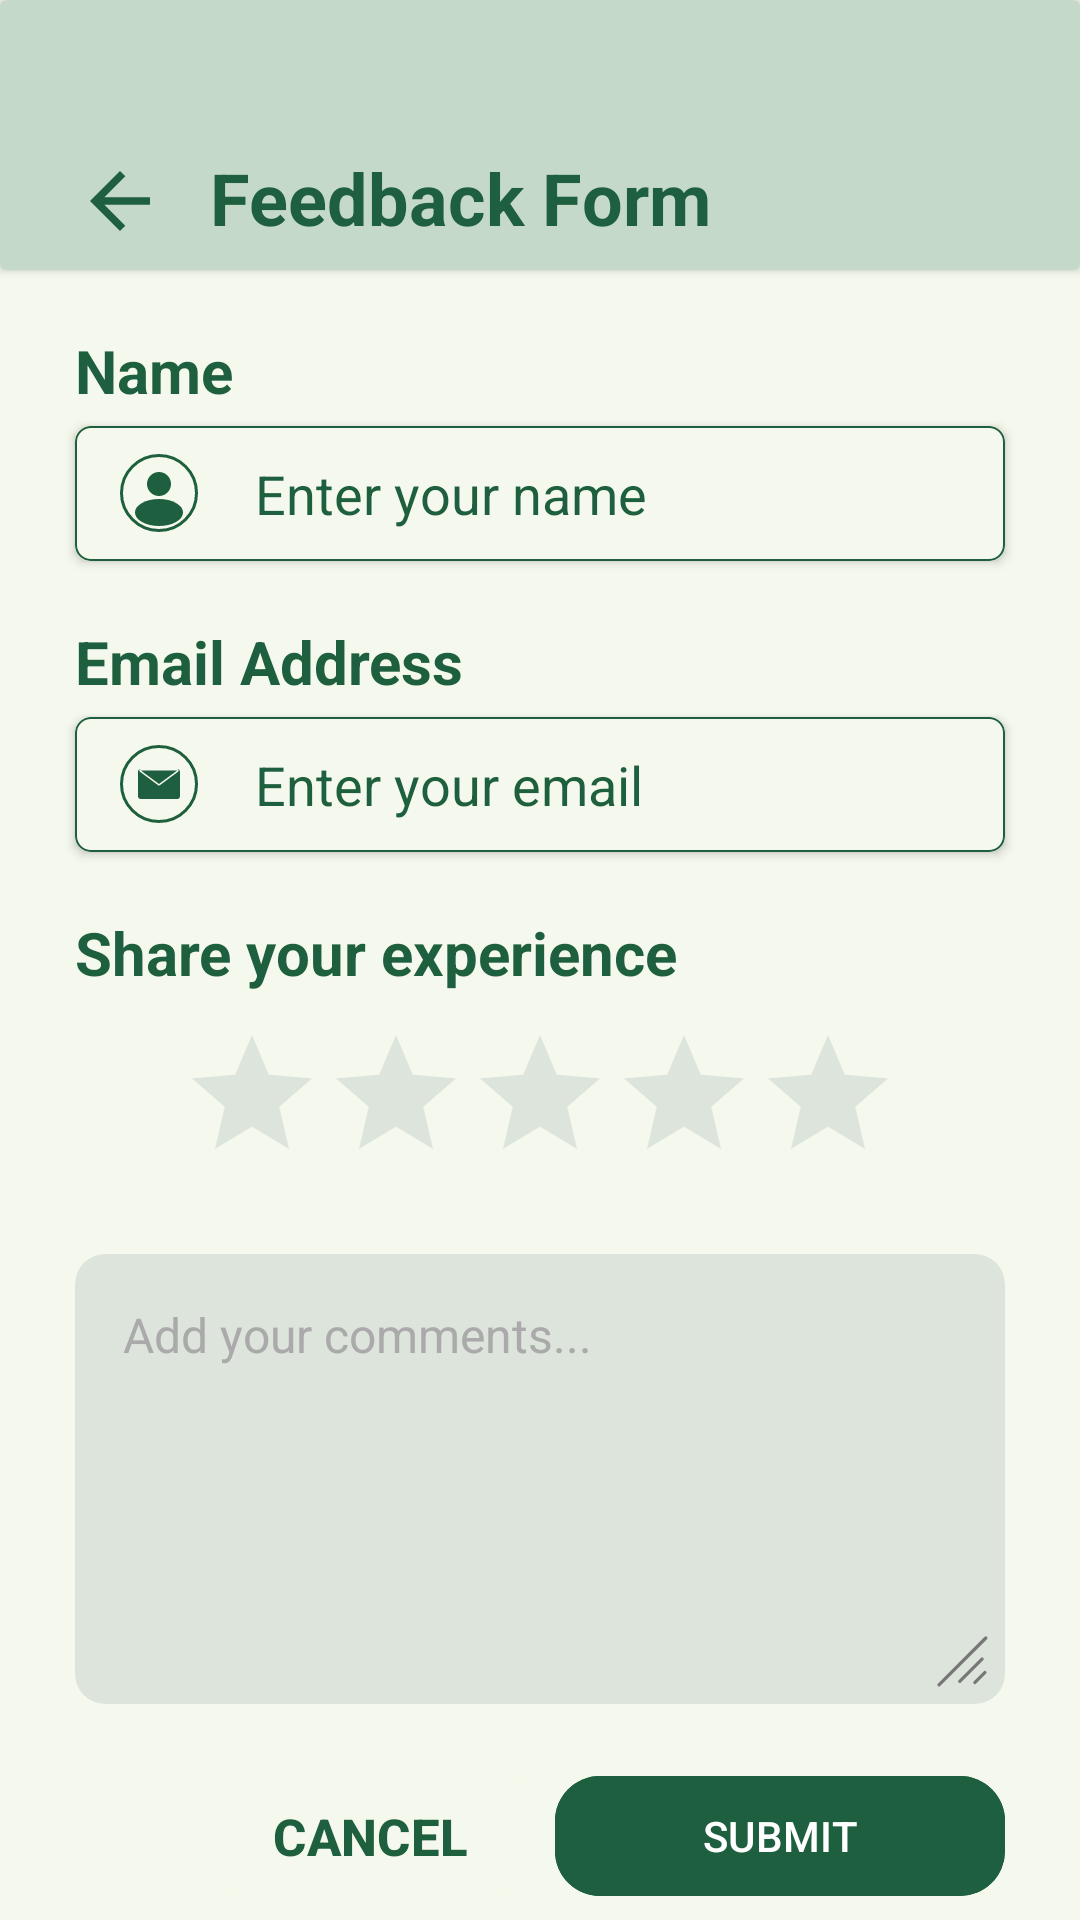

Write the Android layout XML for this screen, with the resource values it uses.
<!-- AndroidManifest.xml: application theme Theme.PaymentX -->
<!-- res/layout/activity_feedback_form.xml -->
<?xml version="1.0" encoding="utf-8"?>
<androidx.constraintlayout.widget.ConstraintLayout
    xmlns:android="http://schemas.android.com/apk/res/android"
    xmlns:app="http://schemas.android.com/apk/res-auto"
    xmlns:tools="http://schemas.android.com/tools"
    android:layout_width="match_parent"
    android:layout_height="match_parent"
    android:background="@color/bg_color"
    tools:context=".ui.main.FeedbackForm">

    <androidx.cardview.widget.CardView
        android:id="@+id/cardheader"
        android:layout_width="match_parent"
        android:layout_height="90dp"
        app:cardBackgroundColor="@color/header"
        app:layout_constraintStart_toStartOf="parent"
        app:layout_constraintTop_toTopOf="parent"
        app:layout_constraintVertical_bias="0.0">

        <ImageView
            android:id="@+id/back"
            android:layout_width="40dp"
            android:layout_height="30dp"
            android:layout_gravity="start|bottom"
            android:layout_marginStart="20dp"
            android:layout_marginBottom="8dp"
            android:src="@drawable/baseline_arrow_back_24"/>

        <TextView
            android:layout_width="wrap_content"
            android:layout_height="wrap_content"
            android:layout_gravity="start|bottom"
            android:layout_marginStart="70dp"
            android:layout_marginBottom="8dp"
            android:text="Feedback Form"
            android:textColor="@color/header_text"
            android:textSize="24sp"
            android:textStyle="bold"
            app:layout_constraintStart_toStartOf="@+id/back" />
    </androidx.cardview.widget.CardView>

    <TextView
        android:id="@+id/name_label"
        android:layout_width="match_parent"
        android:layout_height="wrap_content"
        android:text="Name"
        android:textColor="@color/dark_green"
        android:layout_marginTop="20dp"
        android:layout_marginStart="25dp"
        android:layout_marginEnd="25dp"
        android:textSize="20sp"
        android:textStyle="bold"
        app:layout_constraintTop_toBottomOf="@id/cardheader"/>

    <androidx.cardview.widget.CardView
        android:id="@+id/card_name"
        android:layout_width="0dp"
        android:layout_height="45dp"
        android:layout_marginStart="25dp"
        android:layout_marginTop="5dp"
        android:layout_marginEnd="25dp"
        android:backgroundTint="@color/bg_color"
        android:foreground="@drawable/search_border"
        app:cardCornerRadius="5dp"
        app:layout_constraintEnd_toEndOf="parent"
        app:layout_constraintStart_toStartOf="parent"
        app:layout_constraintTop_toBottomOf="@+id/name_label">

        <ImageView
            android:id="@+id/name_logo"
            android:layout_width="wrap_content"
            android:layout_height="wrap_content"
            android:layout_marginStart="15dp"
            android:layout_gravity="center|left"
            android:layout_marginTop="7.5dp"
            android:layout_marginBottom="7.5dp"
            android:src="@drawable/name" />

        <EditText
            android:id="@+id/name"
            android:layout_width="match_parent"
            android:layout_height="45dp"
            android:layout_marginStart="60dp"
            android:layout_marginEnd="10dp"
            android:background="@null"
            android:textSize="18sp"
            android:hint="Enter your name"
            android:textColor="@color/black"
            android:textColorHint="@color/dark_green"
            android:inputType="text" />

    </androidx.cardview.widget.CardView>

    <TextView
        android:id="@+id/email_label"
        android:layout_width="match_parent"
        android:layout_height="wrap_content"
        android:text="Email Address"
        android:textColor="@color/dark_green"
        android:layout_marginTop="20dp"
        android:layout_marginStart="25dp"
        android:layout_marginEnd="25dp"
        android:textSize="20sp"
        android:textStyle="bold"
        app:layout_constraintTop_toBottomOf="@id/card_name"/>

    <androidx.cardview.widget.CardView
        android:id="@+id/card_email"
        android:layout_width="0dp"
        android:layout_height="45dp"
        android:layout_marginStart="25dp"
        android:layout_marginTop="5dp"
        android:layout_marginEnd="25dp"
        android:backgroundTint="@color/bg_color"
        android:foreground="@drawable/search_border"
        app:cardCornerRadius="5dp"
        app:layout_constraintEnd_toEndOf="parent"
        app:layout_constraintStart_toStartOf="parent"
        app:layout_constraintTop_toBottomOf="@+id/email_label">

        <ImageView
            android:id="@+id/email_logo"
            android:layout_width="wrap_content"
            android:layout_height="wrap_content"
            android:layout_marginStart="15dp"
            android:layout_gravity="center|left"
            android:layout_marginTop="7.5dp"
            android:layout_marginBottom="7.5dp"
            android:src="@drawable/email" />

        <EditText
            android:id="@+id/email"
            android:layout_width="match_parent"
            android:layout_height="45dp"
            android:layout_marginStart="60dp"
            android:layout_marginEnd="10dp"
            android:background="@null"
            android:textSize="18sp"
            android:hint="Enter your email"
            android:textColor="@color/black"
            android:textColorHint="@color/dark_green"
            android:inputType="textEmailAddress" />

    </androidx.cardview.widget.CardView>

    <TextView
        android:id="@+id/experience_label"
        android:layout_width="match_parent"
        android:layout_height="wrap_content"
        android:text="Share your experience"
        android:textColor="@color/dark_green"
        android:layout_marginTop="20dp"
        android:layout_marginStart="25dp"
        android:layout_marginEnd="25dp"
        android:textSize="20sp"
        android:textStyle="bold"
        app:layout_constraintTop_toBottomOf="@id/card_email"/>

    <RatingBar
        android:id="@+id/rating"
        android:layout_width="wrap_content"
        android:layout_height="wrap_content"
        android:layout_marginTop="10dp"
        android:progressTint="#F5BF03"
        android:secondaryProgressTint="#F5BF03"
        android:progressBackgroundTint="#DDE4DC"
        android:numStars="5"
        android:stepSize="1"
        app:layout_constraintEnd_toEndOf="parent"
        app:layout_constraintStart_toStartOf="parent"
        app:layout_constraintTop_toBottomOf="@+id/experience_label" />

    <androidx.cardview.widget.CardView
        android:id="@+id/card_comments"
        android:layout_width="0dp"
        android:layout_height="150dp"
        android:layout_marginStart="25dp"
        android:layout_marginTop="20dp"
        android:layout_marginEnd="25dp"
        android:backgroundTint="#DDE4DC"
        app:cardCornerRadius="10dp"
        app:cardElevation="0dp"
        app:layout_constraintEnd_toEndOf="parent"
        app:layout_constraintStart_toStartOf="parent"
        app:layout_constraintTop_toBottomOf="@+id/rating">

        <EditText
            android:id="@+id/comments"
            android:layout_width="match_parent"
            android:layout_height="match_parent"
            android:background="@null"
            android:gravity="top|start"
            android:hint="Add your comments..."
            android:inputType="textMultiLine"
            android:layout_marginEnd="15dp"
            android:layout_marginBottom="15dp"
            android:padding="16dp"
            android:textColor="@color/black"
            android:textColorHint="#AAAAAA"
            android:textSize="16sp" />

        <ImageView
            android:layout_width="wrap_content"
            android:layout_height="wrap_content"
            android:layout_gravity="bottom|right"
            android:layout_marginEnd="5dp"
            android:layout_marginBottom="5dp"
            android:src="@drawable/desc"/>
    </androidx.cardview.widget.CardView>

    <com.google.android.material.button.MaterialButton
        android:id="@+id/submit_button"
        android:layout_width="150dp"
        android:layout_height="wrap_content"
        android:text="SUBMIT"
        android:textColor="@color/white"
        android:backgroundTint="@color/dark_green"
        app:cornerRadius="15dp"
        android:layout_marginEnd="25dp"
        android:layout_marginTop="20dp"
        app:layout_constraintEnd_toEndOf="parent"
        app:layout_constraintTop_toBottomOf="@+id/card_comments" />

    <com.google.android.material.button.MaterialButton
        android:id="@+id/cancel_button"
        android:layout_width="wrap_content"
        android:layout_height="wrap_content"
        android:text="CANCEL"
        android:textColor="@color/dark_green"
        android:backgroundTint="@color/bg_color"
        android:textStyle="bold"
        android:textSize="17sp"
        app:cornerRadius="15dp"
        android:layout_marginEnd="5dp"
        android:layout_marginTop="20dp"
        app:layout_constraintEnd_toStartOf="@id/submit_button"
        app:layout_constraintTop_toBottomOf="@+id/card_comments" />

</androidx.constraintlayout.widget.ConstraintLayout>
<!-- resources referenced by this layout -->
<resources>
  <color name="bg_color">#F5F8EC</color>
  <color name="black">#FF000000</color>
  <color name="dark_green">#1D5F3E</color>
  <color name="header">#C5D9C9</color>
  <color name="header_text">#1D5F3E</color>
  <color name="white">#FFFFFFFF</color>
  <!-- drawable baseline_arrow_back_24 (drawable) -->
  <vector xmlns:android="http://schemas.android.com/apk/res/android" android:autoMirrored="true" android:height="20dp" android:tint="@color/back_arrow" android:viewportHeight="24" android:viewportWidth="24" android:width="20dp">
        
      <path android:fillColor="@color/back_arrow" android:pathData="M20,11H7.83l5.59,-5.59L12,4l-8,8 8,8 1.41,-1.41L7.83,13H20v-2z"/>
      
  </vector>
  <!-- drawable desc (drawable) -->
  <vector xmlns:android="http://schemas.android.com/apk/res/android"
      android:width="18dp"
      android:height="18dp"
      android:viewportWidth="18"
      android:viewportHeight="18">
    <path
        android:pathData="M7.947,15.445L15.363,8.029"
        android:strokeWidth="1.09167"
        android:fillColor="#00000000"
        android:strokeColor="#777777"
        android:strokeLineCap="round"/>
    <path
        android:pathData="M12.961,15.827L16.283,12.505"
        android:strokeWidth="1.09167"
        android:fillColor="#00000000"
        android:strokeColor="#777777"
        android:strokeLineCap="round"/>
    <path
        android:pathData="M1,16.603L16.603,1"
        android:strokeWidth="1.09167"
        android:fillColor="#00000000"
        android:strokeColor="#777777"
        android:strokeLineCap="round"/>
  </vector>
  <!-- drawable email (drawable) -->
  <vector xmlns:android="http://schemas.android.com/apk/res/android"
      android:width="26dp"
      android:height="26dp"
      android:viewportWidth="26"
      android:viewportHeight="26">
    <path
        android:strokeWidth="1"
        android:pathData="M13,13m-12.5,0a12.5,12.5 0,1 1,25 0a12.5,12.5 0,1 1,-25 0"
        android:fillColor="#00000000"
        android:strokeColor="#1D5F3E"/>
    <path
        android:pathData="M7,8.25L19,8.25A0.75,0.75 0,0 1,19.75 9L19.75,17A0.75,0.75 0,0 1,19 17.75L7,17.75A0.75,0.75 0,0 1,6.25 17L6.25,9A0.75,0.75 0,0 1,7 8.25z"
        android:strokeWidth="0.5"
        android:fillColor="#1D5F3E"
        android:strokeColor="#1D5F3E"/>
    <path
        android:pathData="M13.077,13.237C13.002,13.262 12.917,13.25 12.851,13.201L6.789,8.701C6.703,8.637 6.667,8.524 6.7,8.422C6.734,8.32 6.83,8.25 6.938,8.25L19.063,8.25C19.17,8.25 19.266,8.32 19.3,8.422C19.333,8.524 19.297,8.637 19.211,8.701L13.149,13.201L13.077,13.237Z"
        android:strokeLineJoin="round"
        android:strokeWidth="0.5"
        android:fillColor="#1D5F3E"
        android:strokeColor="#F5F8EC"/>
  </vector>
  <!-- drawable name (drawable) -->
  <vector xmlns:android="http://schemas.android.com/apk/res/android"
      android:width="26dp"
      android:height="26dp"
      android:viewportWidth="26"
      android:viewportHeight="26">
    <path
        android:pathData="M13,10m-4,0a4,4 0,1 1,8 0a4,4 0,1 1,-8 0"
        android:fillColor="#1D5F3E"/>
    <path
        android:pathData="M5,19.5a8,4.5 0,1 0,16 0a8,4.5 0,1 0,-16 0z"
        android:fillColor="#1D5F3E"/>
    <path
        android:strokeWidth="1"
        android:pathData="M13,13m-12.5,0a12.5,12.5 0,1 1,25 0a12.5,12.5 0,1 1,-25 0"
        android:fillColor="#00000000"
        android:strokeColor="#1D5F3E"/>
  </vector>
  <!-- drawable search_border (drawable) -->
  <?xml version="1.0" encoding="utf-8"?>
  <shape xmlns:android="http://schemas.android.com/apk/res/android"
      android:shape="rectangle">
      <corners android:radius="5dp" />
      <stroke
          android:width="0.8dp"
          android:color="@color/dark_green" />
  </shape>
  <style name="Theme.PaymentX" parent="Base.Theme.PaymentX" />
  <color name="back_arrow">#1D5F3E</color>
  <style name="Base.Theme.PaymentX" parent="Theme.Material3.DayNight.NoActionBar">
          
          <item name="android:navigationBarColor">#1A607D8B</item>
          <item name="android:windowLightNavigationBar">true</item>
      </style>
</resources>
